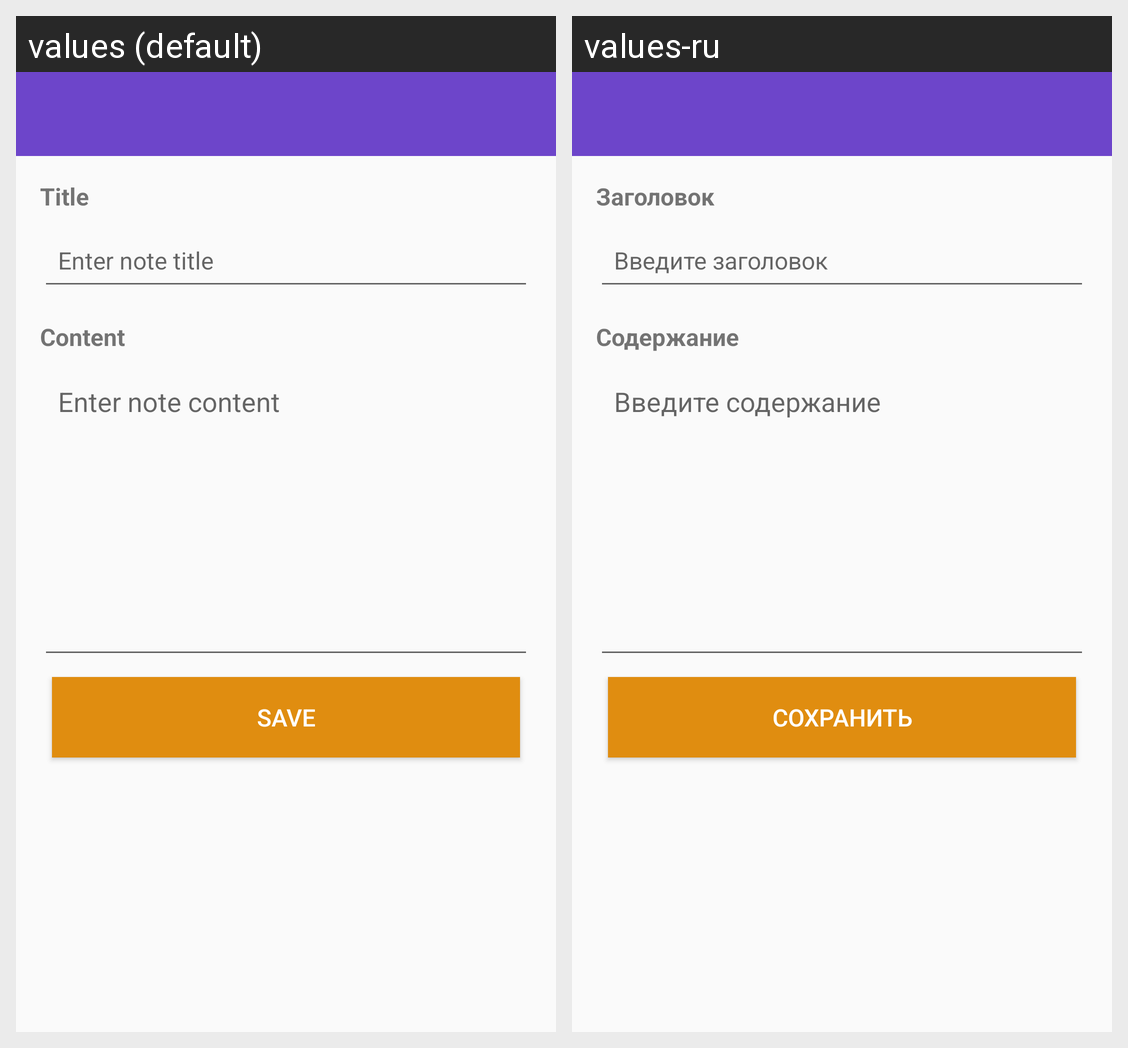

The same Android screen rendered under two of its app's locales, left to right. List the strings drawn on it with the default value and each locale's translation.
Android screen res/layout/activity_add_note.xml rendered under 2 locales, left to right: values (default), values-ru. Device: Nexus 5 (rendered at 1080×1920; each locale shown at half size, 540×960, under a caption strip naming it); theme AppTheme.
Strings drawn on this screen, with the default value and each locale's value (text and hints the layout hard-codes, and strings that could not be matched under every locale, appear in the picture but are not listed):

title
  values: Title
  values-ru: Заголовок

note_title_hint
  values: Enter note title
  values-ru: Введите заголовок

content
  values: Content
  values-ru: Содержание

note_content_hint
  values: Enter note content
  values-ru: Введите содержание

save
  values: Save
  values-ru: Сохранить
